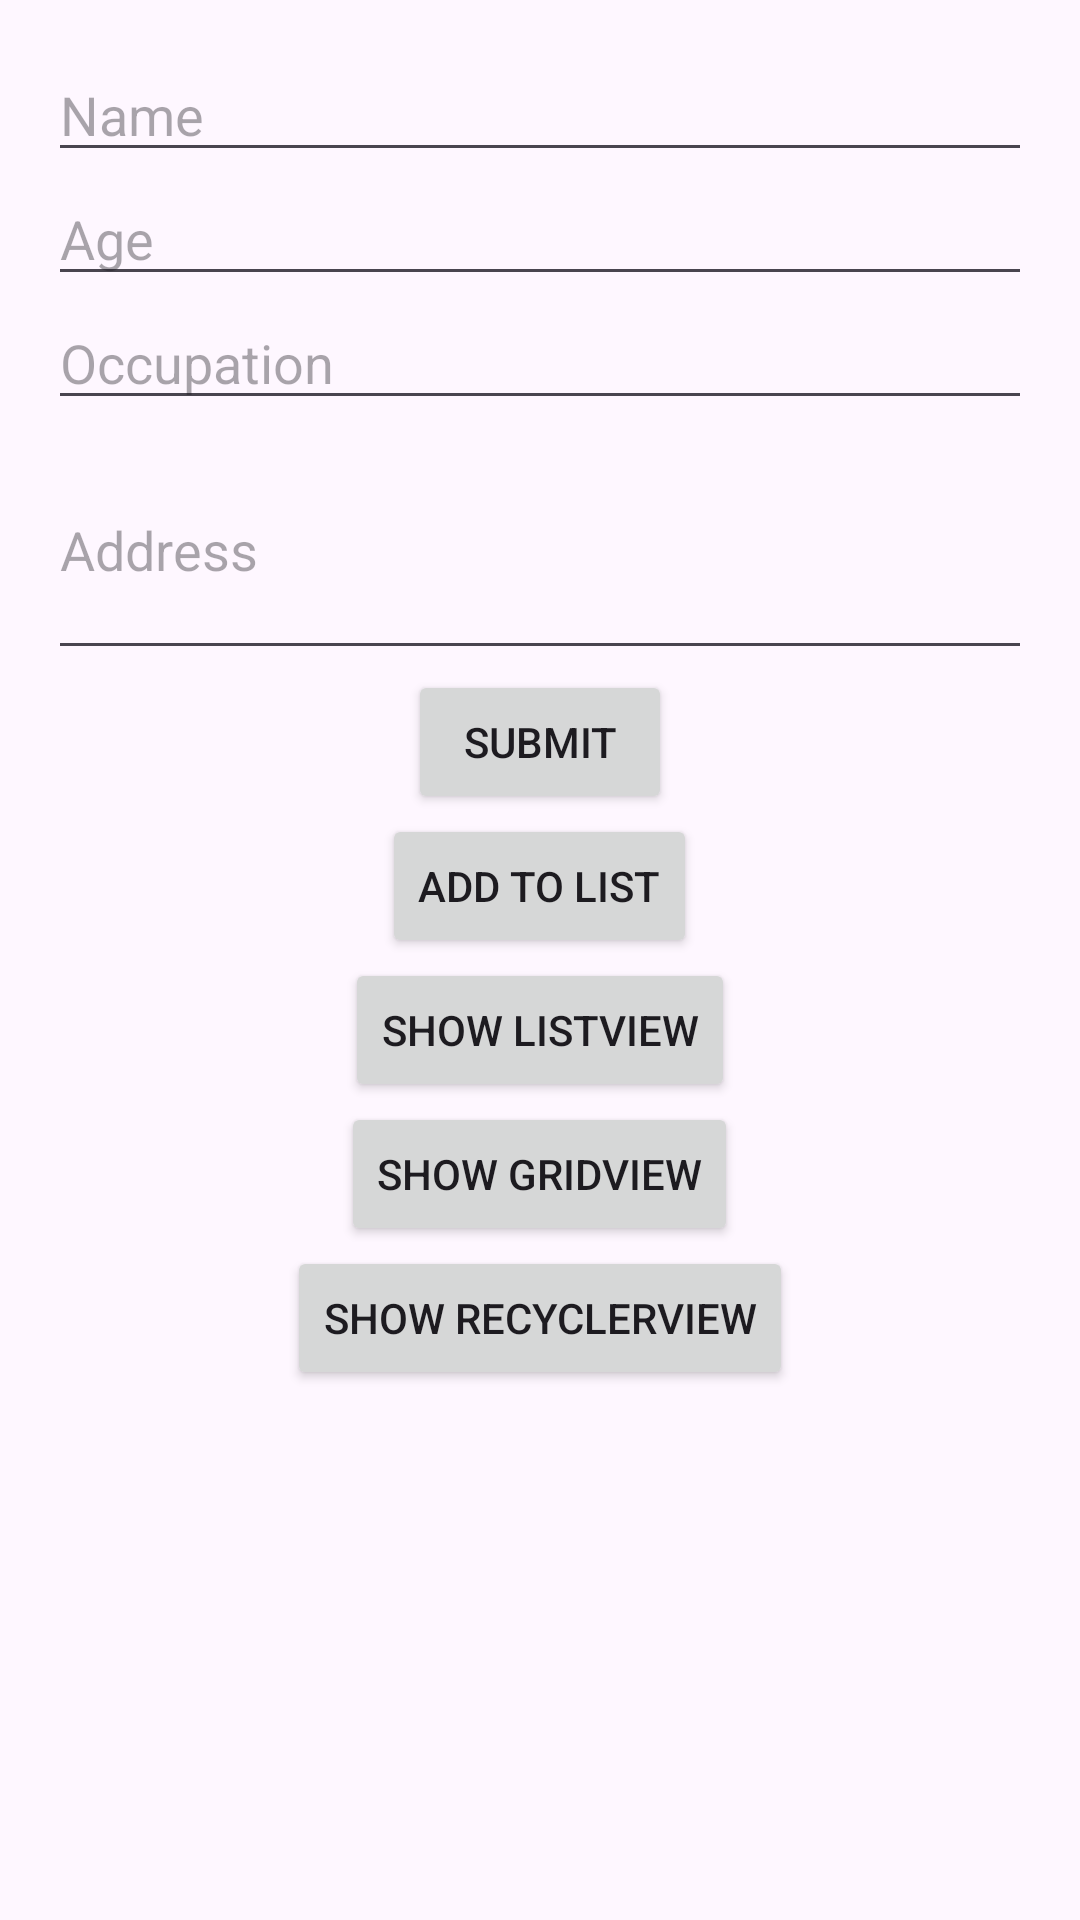

Write the Android layout XML for this screen, with the resource values it uses.
<!-- AndroidManifest.xml: application theme Theme.Tenzin -->
<!-- res/layout/activity_main.xml -->
<?xml version="1.0" encoding="utf-8"?>
<LinearLayout xmlns:android="http://schemas.android.com/apk/res/android"
    android:layout_width="match_parent"
    android:layout_height="match_parent"
    android:orientation="vertical"
    android:padding="16dp">

    <EditText
        android:id="@+id/editTextName"
        android:layout_width="match_parent"
        android:layout_height="wrap_content"
        android:hint="Name"
        android:inputType="text" />

    <EditText
        android:id="@+id/editTextAge"
        android:layout_width="match_parent"
        android:layout_height="wrap_content"
        android:hint="Age"
        android:inputType="number" />

    <EditText
        android:id="@+id/editTextOccupation"
        android:layout_width="match_parent"
        android:layout_height="wrap_content"
        android:hint="Occupation"
        android:inputType="text" />

    <EditText
        android:id="@+id/editTextAddress"
        android:layout_width="match_parent"
        android:layout_height="wrap_content"
        android:hint="Address"
        android:inputType="textMultiLine"
        android:minLines="3" />

    <Button
        android:id="@+id/buttonSubmit"
        android:layout_width="wrap_content"
        android:layout_height="wrap_content"
        android:text="Submit"
        android:layout_gravity="center"
        android:onClick="submitForm" />

    <Button
        android:id="@+id/buttonAddToList"
        android:layout_width="wrap_content"
        android:layout_height="wrap_content"
        android:text="Add to List"
        android:layout_gravity="center"
        android:onClick="addToList" />

    <Button
        android:id="@+id/buttonShowListView"
        android:layout_width="wrap_content"
        android:layout_height="wrap_content"
        android:text="Show ListView"
        android:layout_gravity="center"
        android:onClick="showListView" />

    <Button
        android:id="@+id/buttonShowGridView"
        android:layout_width="wrap_content"
        android:layout_height="wrap_content"
        android:text="Show GridView"
        android:layout_gravity="center"
        android:onClick="showGridView" />

    <Button
        android:id="@+id/buttonShowRecyclerView"
        android:layout_width="wrap_content"
        android:layout_height="wrap_content"
        android:text="Show RecyclerView"
        android:layout_gravity="center"
        android:onClick="showRecyclerView" />


</LinearLayout>
<!-- resources referenced by this layout -->
<resources>
  <style name="Theme.Tenzin" parent="Base.Theme.Tenzin" />
  <style name="Base.Theme.Tenzin" parent="Theme.Material3.DayNight.NoActionBar">
          
          
      </style>
</resources>
